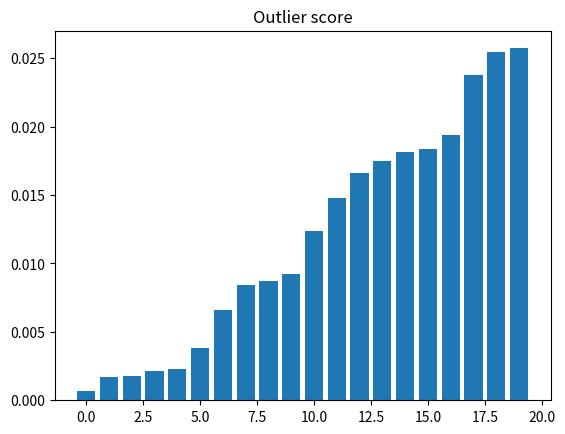

Python code for this plot:
# exercise 11.3.1
import numpy as np
from matplotlib.pyplot import bar, figure, show, title
from scipy.stats.kde import gaussian_kde

# Draw samples from mixture of gaussians (as in exercise 11.1.1), add outlier
N = 1000
M = 1
x = np.linspace(-10, 10, 50)
X = np.empty((N, M))
m = np.array([1, 3, 6])
s = np.array([1, 0.5, 2])
c_sizes = np.random.multinomial(N, [1.0 / 3, 1.0 / 3, 1.0 / 3])
for c_id, c_size in enumerate(c_sizes):
    X[
        c_sizes.cumsum()[c_id] - c_sizes[c_id] : c_sizes.cumsum()[c_id], :
    ] = np.random.normal(m[c_id], np.sqrt(s[c_id]), (c_size, M))
X[-1, 0] = -10  # added outlier


# Compute kernel density estimate
kde = gaussian_kde(X.ravel())

scores = kde.evaluate(X.ravel())
idx = scores.argsort()
scores.sort()

print("The index of the lowest density object: {0}".format(idx[0]))

# Plot kernel density estimate
figure()
bar(range(20), scores[:20])
title("Outlier score")
show()

print("Ran Exercise 11.3.1")
